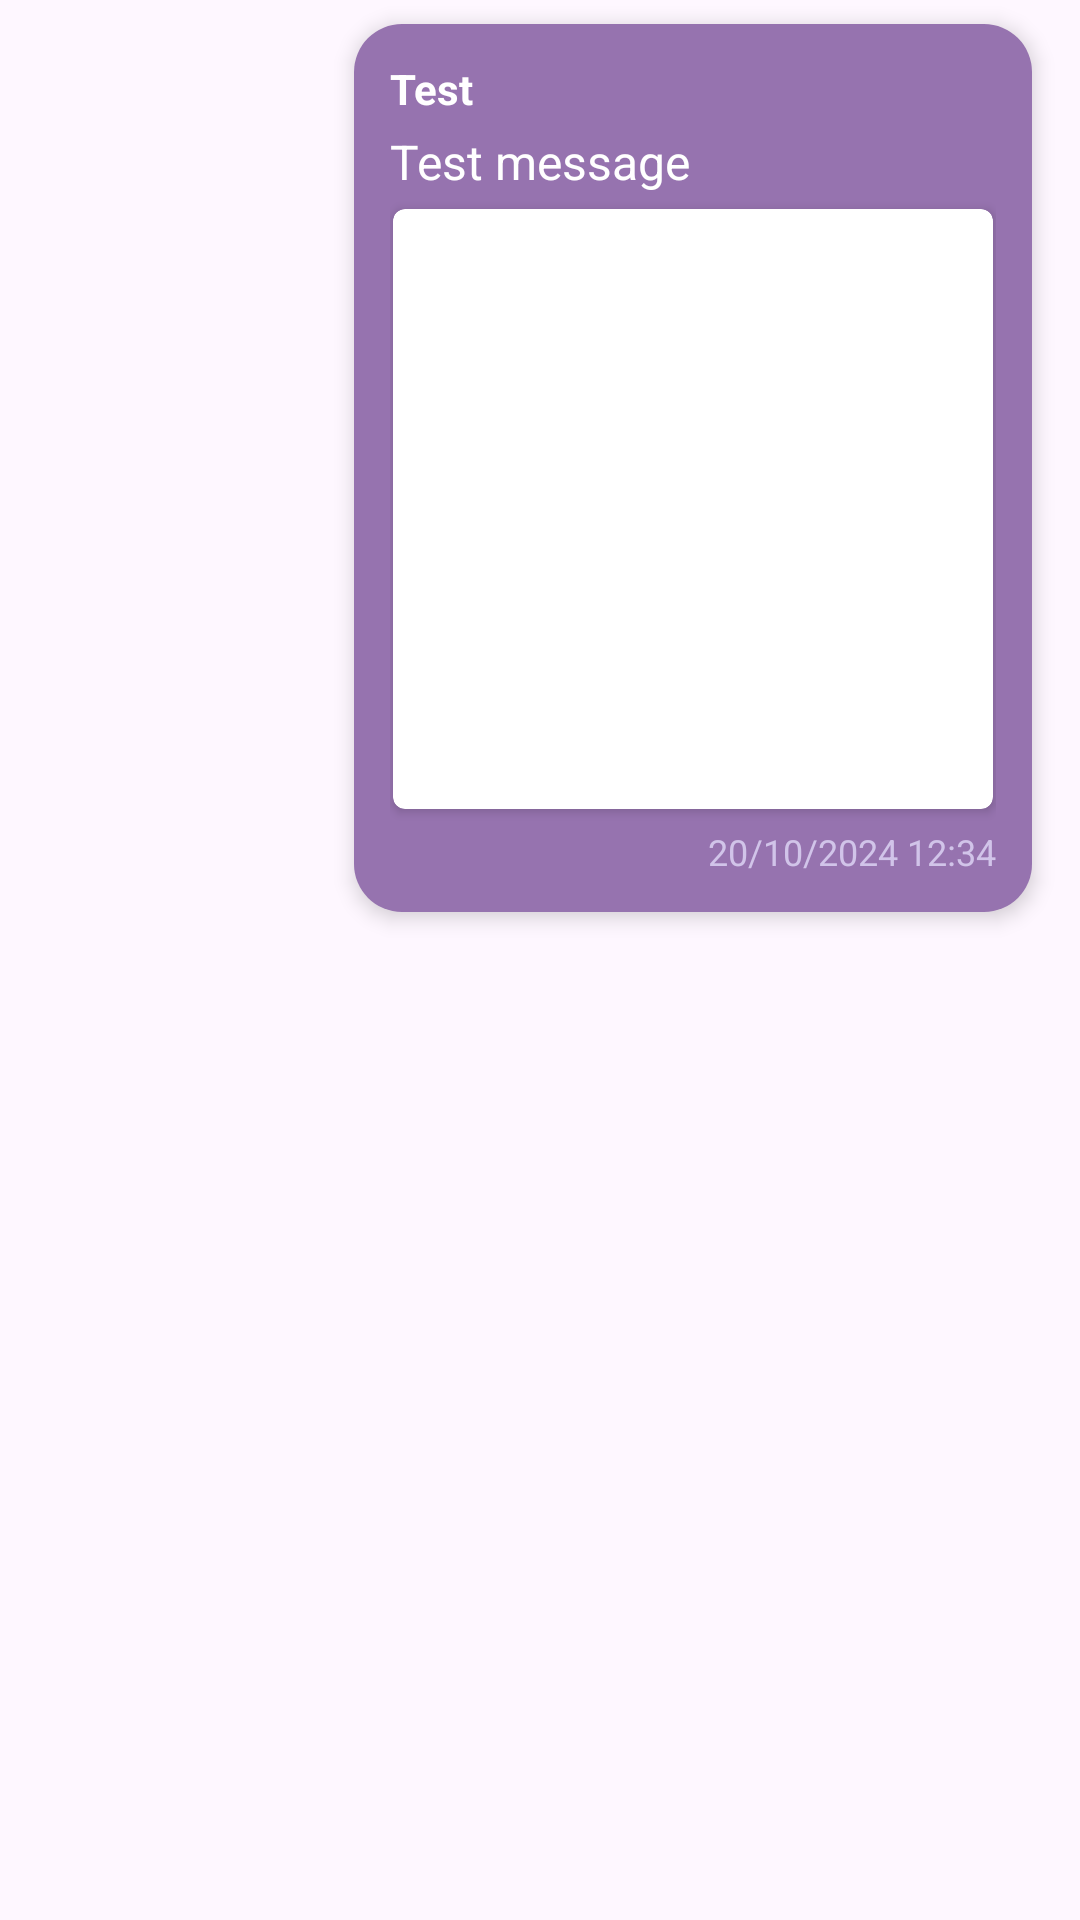

Layout XML and referenced resources for this Android screen:
<!-- AndroidManifest.xml: application theme Theme.Chatify -->
<!-- res/layout/sender_chat_bubble.xml -->
<?xml version="1.0" encoding="utf-8"?>
<androidx.constraintlayout.widget.ConstraintLayout xmlns:android="http://schemas.android.com/apk/res/android"
    android:layout_width="match_parent"
    android:layout_height="wrap_content"
    xmlns:app="http://schemas.android.com/apk/res-auto">

    <LinearLayout
        android:id="@+id/senderChatBubble"
        android:layout_width="wrap_content"
        android:layout_height="wrap_content"
        android:orientation="vertical"
        android:padding="12dp"
        android:background="@drawable/sender_bubble_background"
        android:layout_marginTop="8dp"
        android:layout_marginEnd="16dp"
        android:layout_marginStart="50dp"
        android:layout_gravity="end"
        app:layout_constraintEnd_toEndOf="parent"
        app:layout_constraintTop_toTopOf="parent"
        android:elevation="4dp">

        <TextView
            android:id="@+id/senderName"
            android:layout_width="wrap_content"
            android:layout_height="wrap_content"
            android:text="Test"
            android:textColor="@color/white"
            android:textStyle="bold"
            android:textSize="14sp"
            android:layout_marginBottom="4dp"/>

        <TextView
            android:id="@+id/messageContent"
            android:layout_width="wrap_content"
            android:layout_height="wrap_content"
            android:text="Test message"
            android:textColor="@color/white"
            android:textSize="16sp"
            android:maxWidth="300dp"
            android:layout_marginBottom="4dp"/>

        <androidx.cardview.widget.CardView
            android:id="@+id/messageImageCard"
            app:cardCornerRadius="4dp"
            android:layout_width="200dp"
            android:layout_height="200dp"
            android:layout_margin="1dp"
            android:elevation="0dp">
            <ImageView
                android:id="@+id/messageImage"
                android:layout_width="200dp"
                android:layout_height="200dp"
                app:shapeAppearanceOverlay="@style/roundedImageView"
                android:scaleType="centerCrop"
                android:visibility="gone" />
        </androidx.cardview.widget.CardView>

        <TextView
            android:id="@+id/messageTimestamp"
            android:layout_width="wrap_content"
            android:layout_height="wrap_content"
            android:text="20/10/2024 12:34"
            android:layout_marginTop="5dp"
            android:textColor="@color/lighterIndigo"
            android:textSize="12sp"
            android:layout_gravity="end"/>

    </LinearLayout>
</androidx.constraintlayout.widget.ConstraintLayout>
<!-- resources referenced by this layout -->
<resources>
  <color name="lighterIndigo">#D1C4E9</color>
  <color name="white">#FFFFFFFF</color>
  <!-- drawable sender_bubble_background (drawable) -->
  <?xml version="1.0" encoding="utf-8"?>
  <shape xmlns:android="http://schemas.android.com/apk/res/android">
      <solid android:color="#9673AF" />
      <corners android:radius="16dp" />
  </shape>
  <style name="roundedImageView" parent="">
          <item name="cornerFamily">rounded</item>
          <item name="cornerSize">8dp</item>
      </style>
  <style name="Theme.Chatify" parent="Base.Theme.Chatify" />
  <style name="Base.Theme.Chatify" parent="Theme.Material3.DayNight.NoActionBar">
          <item name="colorPrimary">@color/indigo</item>
          <item name="colorPrimaryVariant">@color/indigo</item>
      </style>
  <color name="indigo">#4B0082</color>
</resources>
